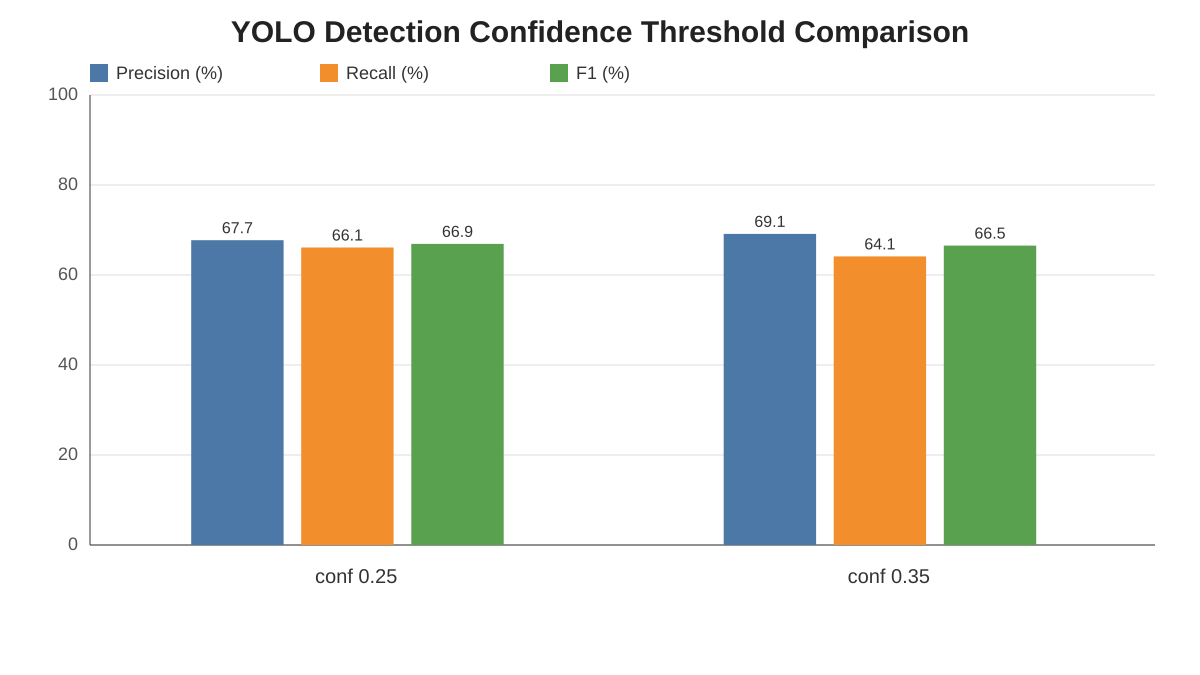

The data file committed next to this chart (first rows):
confidence_threshold, video_id, precision_pct, recall_pct, f1_pct, mean_iou_pct, true_positives, false_positives, false_negatives
0.25, TOTAL, 67.73, 66.11, 66.91, 70.14, 8478, 4040, 4347
0.35, TOTAL, 69.13, 64.14, 66.54, 70.32, 8226, 3674, 4599
